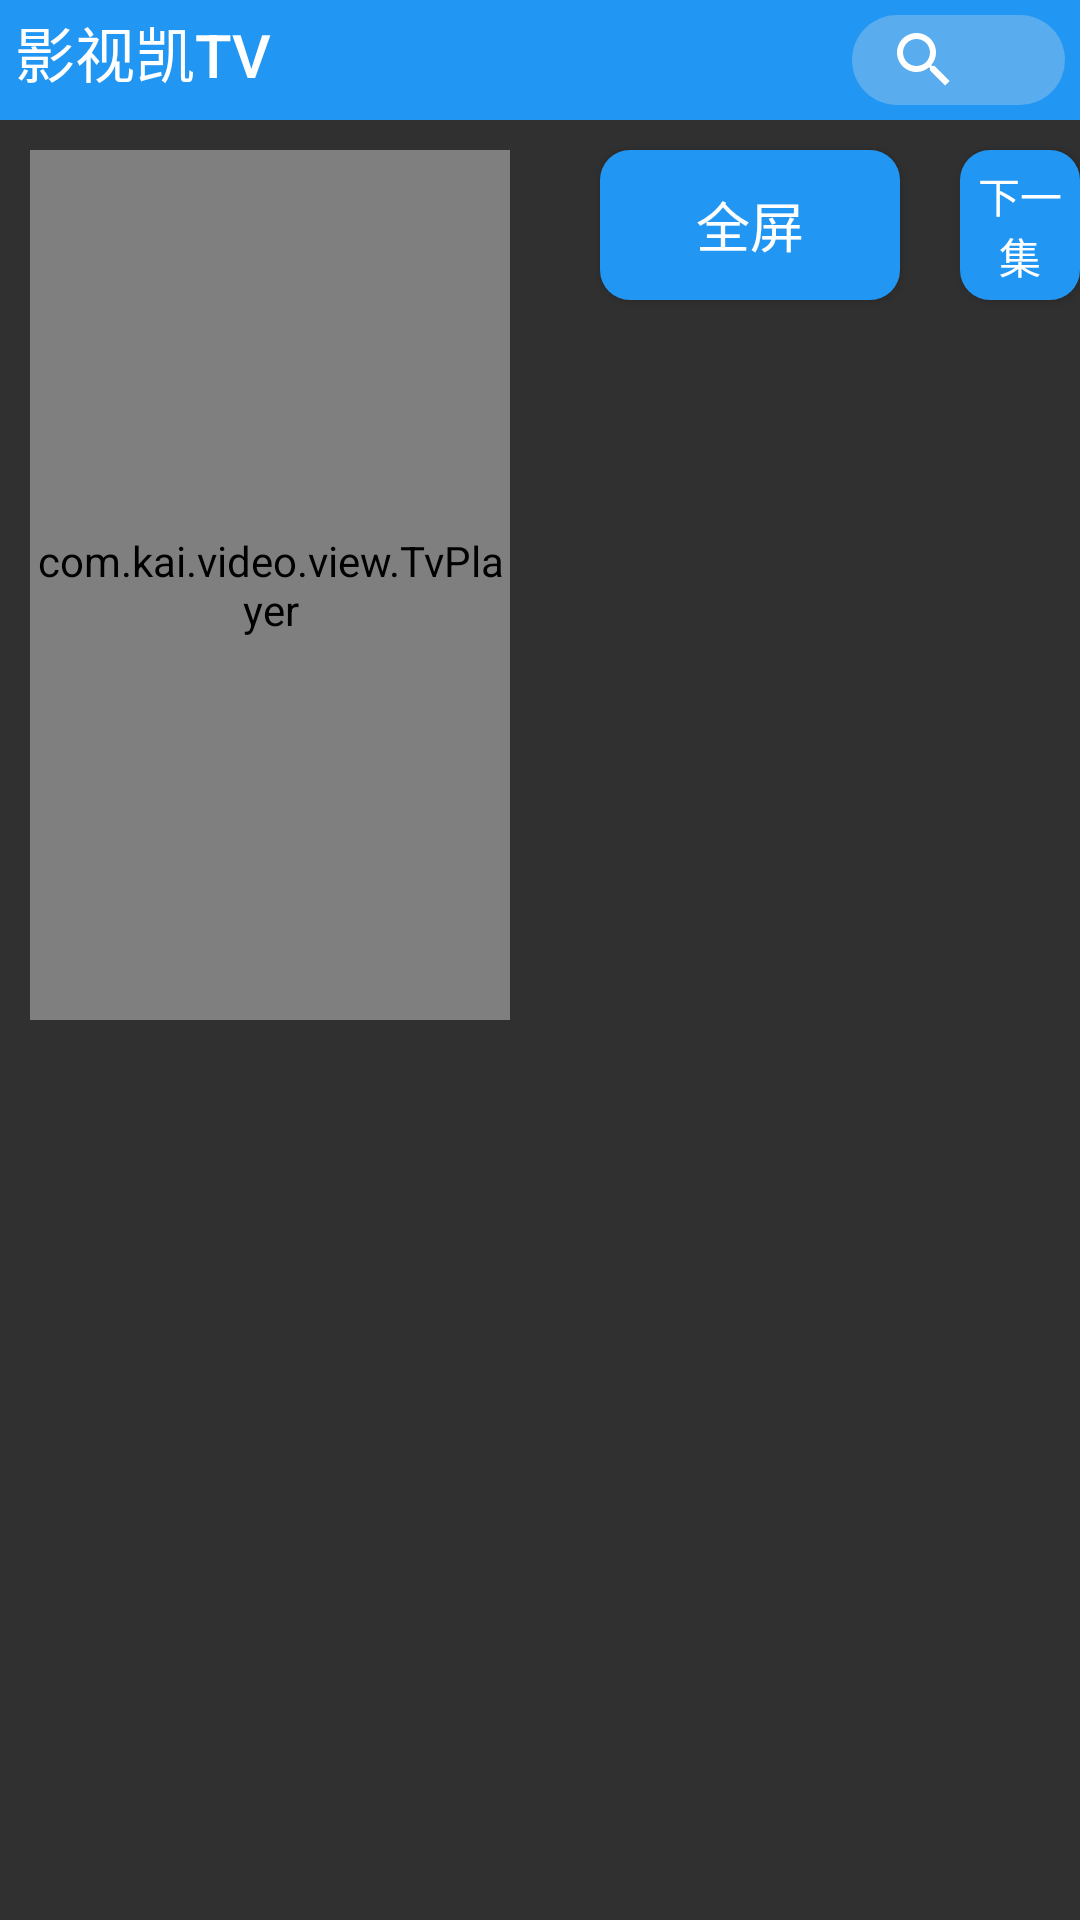

Android layout source for this screen:
<!-- AndroidManifest.xml: activity theme AppTheme -->
<!-- res/layout/activity_info.xml -->
<?xml version="1.0" encoding="utf-8"?>
<LinearLayout xmlns:android="http://schemas.android.com/apk/res/android"
    xmlns:app="http://schemas.android.com/apk/res-auto"
    xmlns:tools="http://schemas.android.com/tools"
    android:layout_width="match_parent"
    android:layout_height="match_parent"
    android:orientation="vertical"
    tools:context=".InfoActivity">

    <LinearLayout
        android:orientation="vertical"
        android:descendantFocusability="afterDescendants"
        android:layout_width="match_parent"
        android:layout_height="wrap_content"
        android:theme="@style/AppTheme.AppBarOverlay">
        <LinearLayout
            android:background="@color/colorPrimary"
            android:descendantFocusability="afterDescendants"
            android:orientation="horizontal"
            android:layout_width="match_parent"
            android:paddingBottom="5dp"
            android:layout_height="40dp">
            <TextView
                android:paddingLeft="5dp"
                android:lines="1"
                android:id="@+id/title"
                android:layout_width="0dp"
                android:layout_weight="4"
                android:layout_height="match_parent"
                android:gravity="left|center_vertical"
                android:text="@string/app_name"
                android:textAppearance="@style/TextAppearance.Widget.AppCompat.Toolbar.Title" />
            <androidx.appcompat.widget.SearchView
                android:focusable="false"
                android:layout_marginTop="5dp"
                android:layout_marginEnd="5dp"
                android:focusableInTouchMode="true"
                android:nextFocusUp="@null"
                android:nextFocusLeft="@null"
                android:nextFocusRight="@null"
                android:nextFocusDown="@id/change_api"
                android:background="@drawable/card_shadow"
                app:queryHint="搜索视频"
                android:gravity="end"
                android:layout_width="0dp"
                android:layout_weight="1"
                android:id="@+id/search_tool"
                android:layout_height="match_parent"/>
        </LinearLayout>
        <RelativeLayout
            android:focusable="false"
            android:layout_width="match_parent"
            android:layout_height="0dp"
            android:layout_weight="1"
            android:orientation="horizontal">
            <Button
                android:nextFocusDown="@id/selection"
                android:nextFocusUp="@id/search_bar"
                android:background="@drawable/button_item_selector"
                android:focusableInTouchMode="true"
                android:focusable="true"
                android:textSize="18dp"
                android:text="全屏"
                android:id="@+id/full"
                android:nextFocusRight="@id/next"
                android:layout_marginStart="20dp"
                android:layout_marginTop="10dp"
                android:layout_toRightOf="@id/player"
                android:nextFocusLeft="@null"
                android:layout_alignParentTop="true"
                android:layout_width="100dp"
                android:layout_height="50dp"/>
            <Button
                android:nextFocusDown="@id/selection"
                android:focusable="true"
                android:focusableInTouchMode="true"
                android:id="@+id/next"
                android:nextFocusRight="@id/change_api"
                android:text="下一集"
                android:layout_marginStart="20dp"
                android:layout_marginTop="10dp"
                android:layout_toRightOf="@id/full"
                android:background="@drawable/button_item_selector"
                android:layout_width="100dp"
                android:layout_height="50dp"/>
            <Button
                android:nextFocusDown="@id/selection"
                android:nextFocusUp="@id/search_bar"
                android:background="@drawable/button_item_selector"
                android:focusableInTouchMode="true"
                android:focusable="true"
                android:id="@+id/change_api"
                android:textSize="14dp"
                android:text="奈菲"
                android:layout_marginStart="20dp"
                android:layout_marginTop="10dp"
                android:layout_toRightOf="@id/next"
                android:layout_width="100dp"
                android:layout_height="50dp"/>


            <com.kai.video.view.TvPlayer
                android:layout_marginTop="10dp"
                android:layout_marginStart="10dp"
                android:layout_marginEnd="10dp"
                android:focusable="false"
                android:id="@+id/player"
                android:layout_width="0dp"
                android:layout_alignParentStart="true"
                android:layout_toLeftOf="@id/center_horizontal"
                android:layout_above="@id/center_veritical"
                android:layout_height="0dp"
                android:layout_alignParentTop="true">


            </com.kai.video.view.TvPlayer>
            <View
                android:id="@+id/center_horizontal"
                android:layout_centerHorizontal="true"
                android:focusable="false"
                android:layout_width="0dp"
                android:layout_height="match_parent"/>
            <LinearLayout
                android:layout_above="@id/center_veritical"
                android:layout_alignParentEnd="true"
                android:layout_below="@id/full"
                android:layout_marginTop="10dp"
                android:focusable="false"
                android:layout_width="0dp"
                android:layout_toRightOf="@id/center_horizontal"
                android:layout_height="0dp"
                android:orientation="vertical">
                <TextView
                    android:focusable="false"
                    android:layout_marginStart="20dp"
                    android:layout_marginTop="5dp"
                    android:id="@+id/period"
                    android:layout_width="match_parent"
                    android:layout_height="wrap_content"
                    android:maxLines="1"/>
                <TextView
                    android:focusable="false"
                    android:textSize="15dp"
                    android:lines="7"
                    android:text=""
                    android:id="@+id/description"
                    android:layout_marginStart="20dp"
                    android:layout_marginTop="5dp"
                    android:layout_marginEnd="20dp"
                    android:layout_width="match_parent"
                    android:layout_height="wrap_content"/>
            </LinearLayout>
            <View
                android:id="@+id/center_veritical"
                android:focusable="false"
                android:layout_centerVertical="true"
                android:layout_width="match_parent"
                android:layout_height="0dp"/>

            <androidx.recyclerview.widget.RecyclerView
                android:focusable="false"
                android:nextFocusLeft="@id/full"
                android:nextFocusRight="@id/full"
                android:nextFocusUp="@id/full"
                android:layout_below="@+id/center_veritical"
                android:layout_alignParentBottom="true"
                android:layout_marginTop="5dp"
                android:id="@+id/selection"
                android:layout_width="match_parent"
                android:layout_height="wrap_content"/>
        </RelativeLayout>
    </LinearLayout>

</LinearLayout>
<!-- resources referenced by this layout -->
<resources>
  <color name="colorPrimary">#2196F3</color>
  <!-- drawable button_item_selector (drawable) -->
  <?xml version="1.0" encoding="utf-8"?>
  <selector xmlns:android="http://schemas.android.com/apk/res/android">
      <item android:state_focused="false">
          <shape android:shape="rectangle">
              <solid android:color="@color/colorPrimary" />
              <corners android:radius="10dp"/>
          </shape>
      </item>
  
      <item android:state_focused="true">
          <shape android:shape="rectangle">
              <solid android:color="@color/colorPrimaryDark" />
              <corners android:radius="10dp"/>
              <stroke android:color="#F0EFEF"
                  android:width="5dp"/>
          </shape>
      </item>
  </selector>
  <!-- drawable card_shadow (drawable) -->
  <?xml version="1.0" encoding="utf-8"?>
  <shape xmlns:android="http://schemas.android.com/apk/res/android">
      <solid android:color="#4BE0E0E0" />
      <corners
          android:radius="50dp"/>
  
  </shape>
  <string name="app_name">影视凯TV</string>
  <style name="AppTheme.AppBarOverlay" parent="ThemeOverlay.AppCompat.Dark.ActionBar" />
  <style name="AppTheme" parent="@style/Theme.AppCompat.NoActionBar">
          <item name="android:windowFullscreen">false</item>
          <item name="colorPrimary">@color/colorPrimary</item>
          <item name="colorPrimaryDark">@color/colorPrimaryDark</item>
          <item name="colorAccent">@color/colorPrimaryDark</item>
      </style>
  <color name="colorPrimaryDark">#1D6CC5</color>
</resources>
